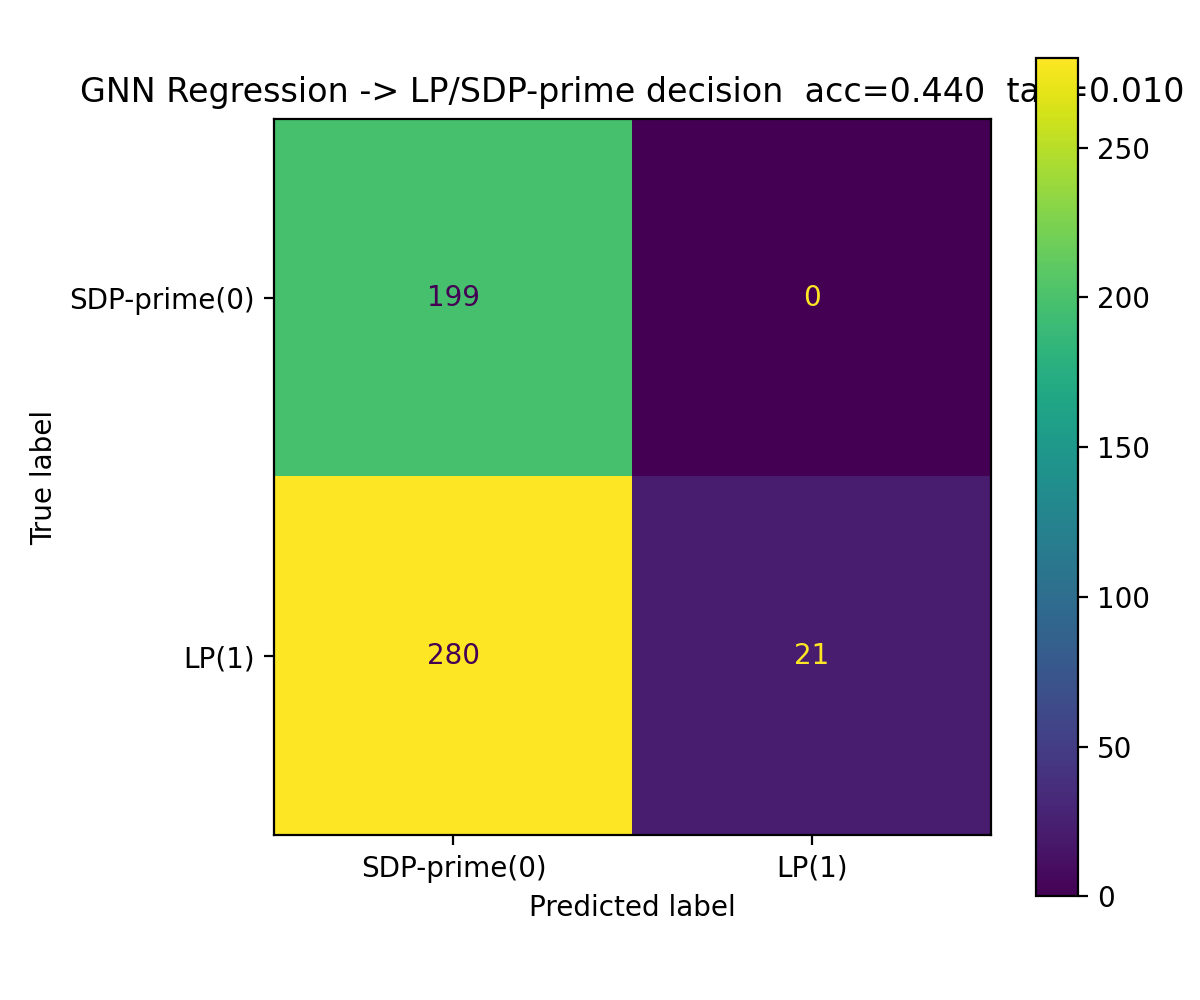

Data behind this chart, as committed beside it:
, pred_SDP-prime(0), pred_LP(1)
true_SDP-prime(0), 199, 0
true_LP(1), 280, 21
